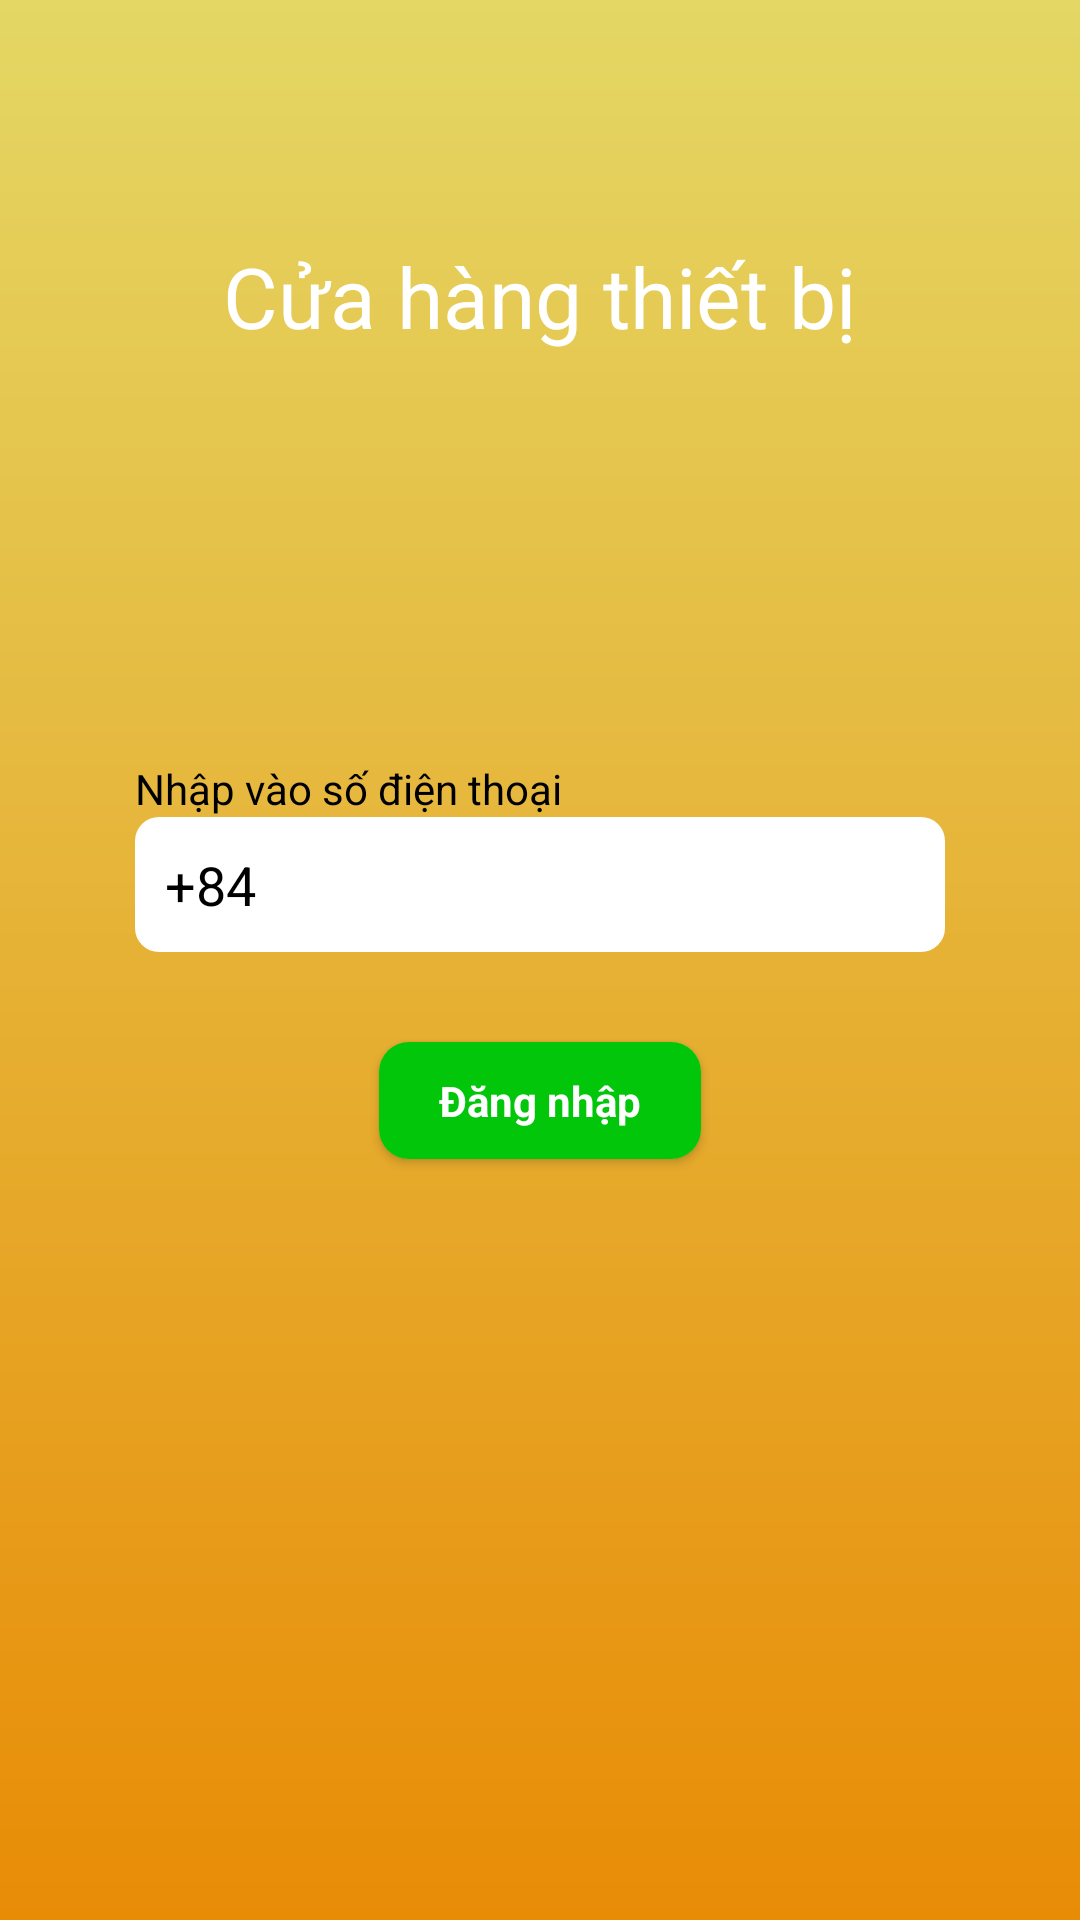

The Android layout XML behind this screen, and the referenced resources:
<!-- AndroidManifest.xml: application theme Theme.AppBanThietBiDienTu -->
<!-- res/layout/activity_login.xml -->
<?xml version="1.0" encoding="utf-8"?>
<RelativeLayout xmlns:android="http://schemas.android.com/apk/res/android"
    xmlns:app="http://schemas.android.com/apk/res-auto"
    xmlns:tools="http://schemas.android.com/tools"
    android:layout_width="match_parent"
    android:layout_height="match_parent"
    tools:context=".Activity.LoginActivity"
    android:background="@drawable/background_login">
    <TextView
        android:id="@+id/titleLogin"
        android:layout_marginTop="80dp"
        android:text="Cửa hàng thiết bị"
        android:textSize="28sp"
        android:textColor="@color/white"
        android:layout_centerHorizontal="true"
        android:layout_width="wrap_content"
        android:layout_height="wrap_content"/>
    <LinearLayout
        android:layout_width="match_parent"
        android:layout_height="match_parent"
        android:gravity="center"
        android:orientation="vertical">
        <LinearLayout
            android:layout_width="wrap_content"
            android:layout_height="wrap_content"
            android:orientation="vertical">
            <TextView
                android:text="Nhập vào số điện thoại"
                android:textSize="14dp"
                android:textColor="@color/black"
                android:layout_width="wrap_content"
                android:layout_height="wrap_content"/>
            <EditText
                android:id="@+id/textAccount"
                android:text="+84"
                android:textSize="18sp"
                android:textColor="@color/black"
                android:padding="10dp"
                android:background="@drawable/boder_edit_text"
                android:layout_width="wrap_content"
                android:layout_height="wrap_content"
                android:inputType="phone"/>
        </LinearLayout>
        <androidx.cardview.widget.CardView
            android:layout_width="wrap_content"
            android:layout_height="wrap_content"
            app:cardCornerRadius="10dp"
            app:cardBackgroundColor="#9EF13D"
            android:layout_marginTop="30dp">
            <TextView
                android:id="@+id/login"
                android:text="Đăng nhập"
                android:textSize="14sp"
                android:textStyle="bold"
                android:textColor="#FFFFFF"
                android:paddingHorizontal="20dp"
                android:paddingVertical="10dp"
                android:textAllCaps="false"
                android:background="#01C609"
                android:layout_width="wrap_content"
                android:layout_height="wrap_content"/>
        </androidx.cardview.widget.CardView>
    </LinearLayout>
</RelativeLayout>
<!-- resources referenced by this layout -->
<resources>
  <color name="black">#FF000000</color>
  <color name="white">#FFFFFFFF</color>
  <!-- drawable background_login (drawable) -->
  <?xml version="1.0" encoding="utf-8"?>
  <shape xmlns:android="http://schemas.android.com/apk/res/android">
      <gradient android:endColor="#E88C06"
          android:startColor="#E4D764"
          android:angle="270"/>
  </shape>
  <!-- drawable boder_edit_text (drawable) -->
  <?xml version="1.0" encoding="utf-8"?>
  <shape xmlns:android="http://schemas.android.com/apk/res/android">
      <corners android:radius="8dp"/>
      <solid android:color="@color/white"/>
      <size android:width="270dp"
          android:height="45dp"/>
  </shape>
  <style name="Theme.AppBanThietBiDienTu" parent="Theme.AppCompat.Light.NoActionBar">
          
          <item name="colorPrimary">@color/purple_500</item>
          <item name="colorPrimaryVariant">@color/purple_700</item>
          <item name="colorOnPrimary">@color/white</item>
          
          <item name="colorSecondary">@color/teal_200</item>
          <item name="colorSecondaryVariant">@color/teal_700</item>
          <item name="colorOnSecondary">@color/black</item>
          
          <item name="android:statusBarColor" tools:targetApi="l">@color/background</item>
          
      </style>
  <color name="purple_500">#FF6200EE</color>
  <color name="purple_700">#FF3700B3</color>
  <color name="teal_200">#FF03DAC5</color>
  <color name="teal_700">#FF018786</color>
  <color name="background">#111</color>
      //#0b162a
</resources>
